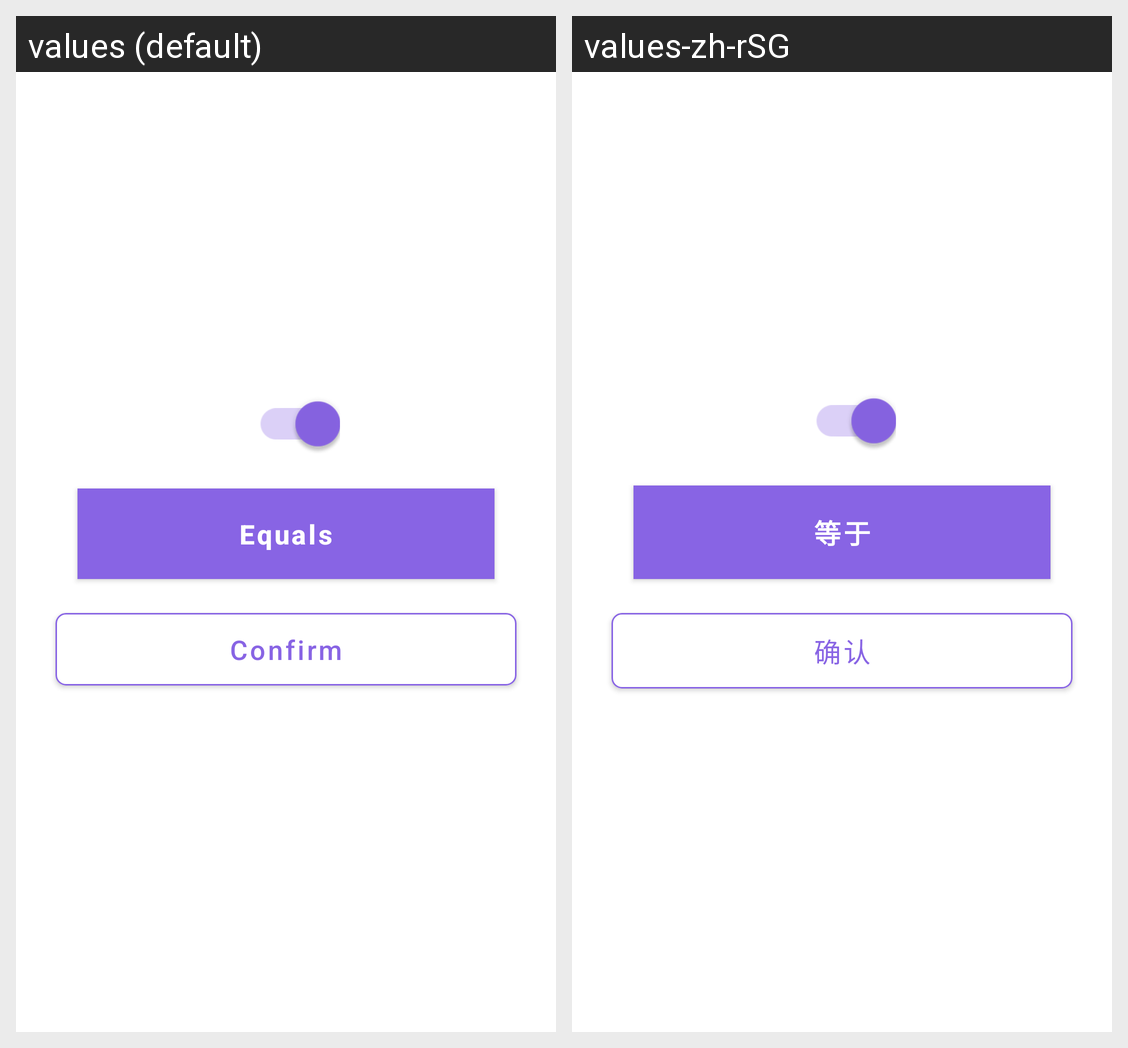

This grid shows one Android layout under two languages. Give, for every string resource on the screen, its name, the default text and each shown locale's text.
Android screen res/layout/dialog_param_boolean.xml rendered under 2 locales, left to right: values (default), values-zh-rSG. Device: Nexus 5 (rendered at 1080×1920; each locale shown at half size, 540×960, under a caption strip naming it); theme AppTheme.
Strings drawn on this screen, with the default value and each locale's value (text and hints the layout hard-codes, and strings that could not be matched under every locale, appear in the picture but are not listed):

btn_equals
  values: Equals
  values-zh-rSG: 等于

btn_confirm
  values: Confirm
  values-zh-rSG: 确认
